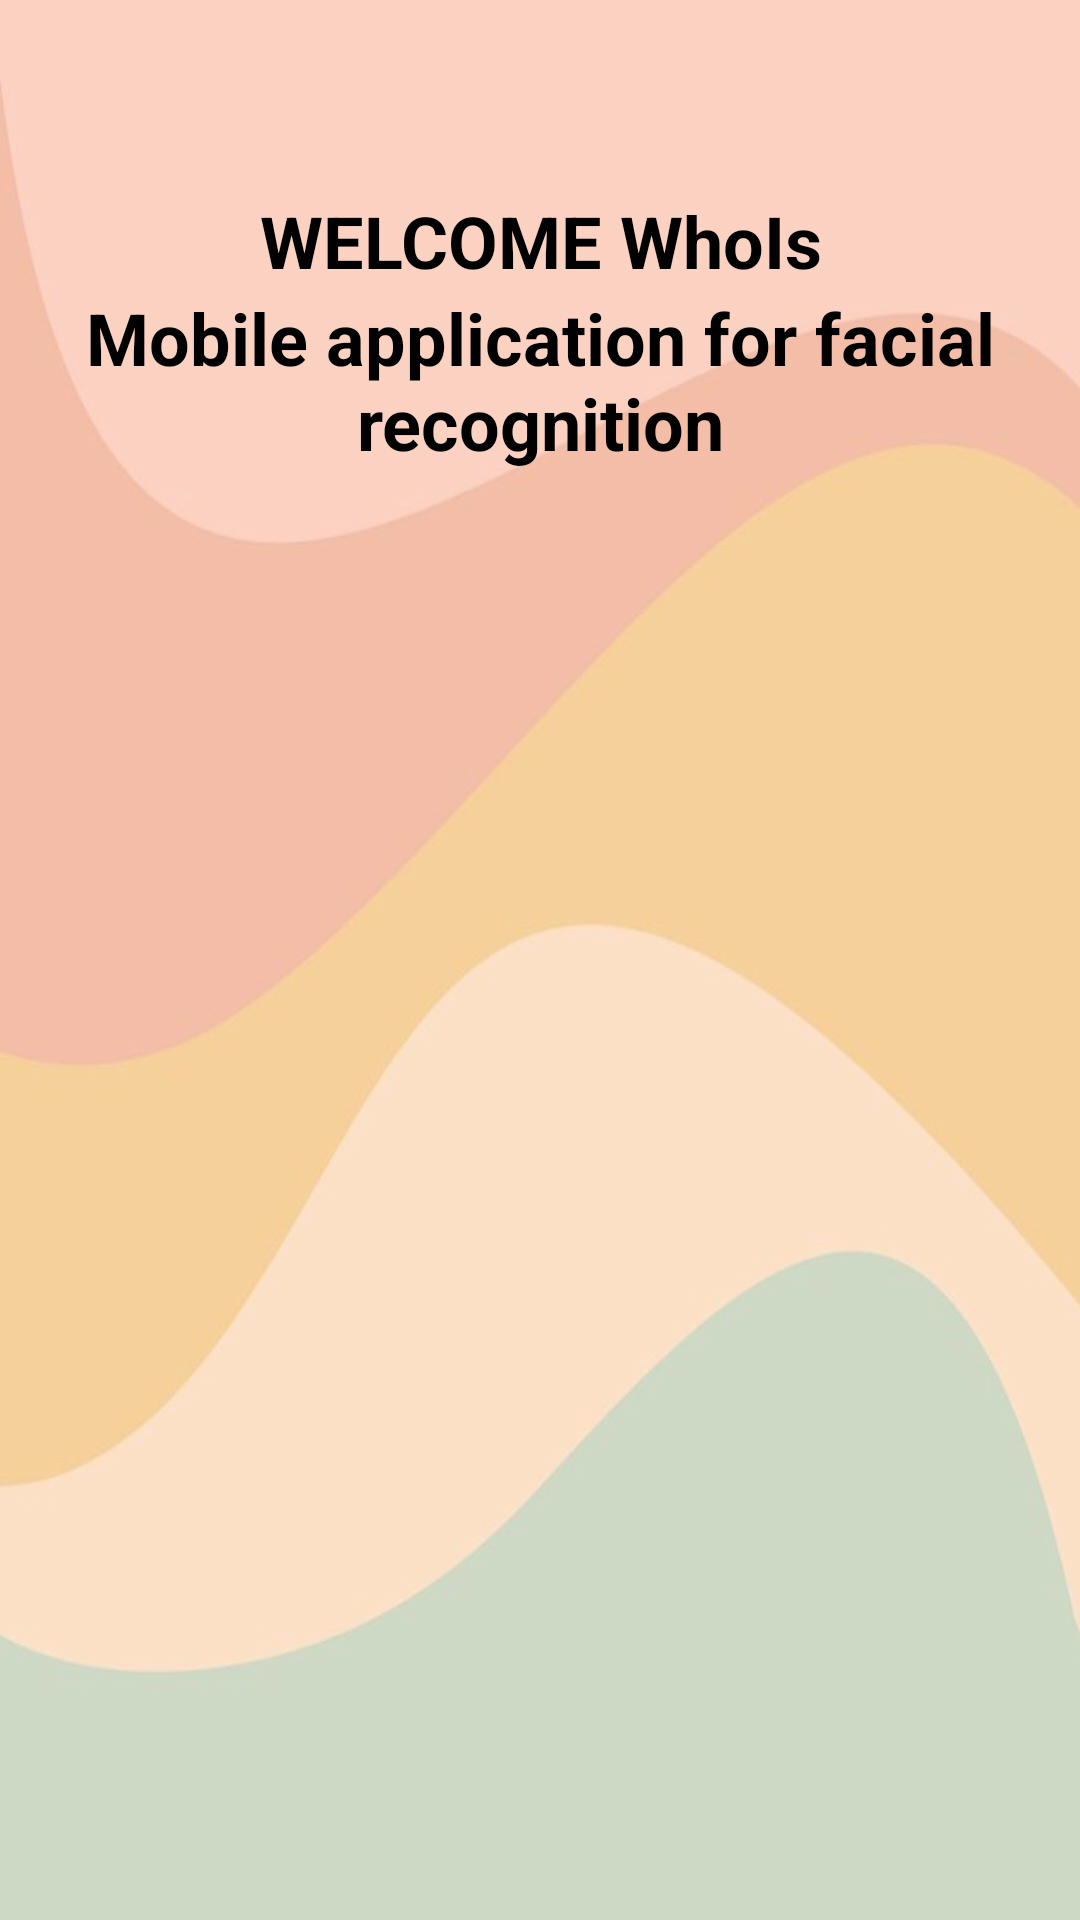

Produce the Android XML layout that renders to this screen, including the resource entries it uses.
<!-- AndroidManifest.xml: application theme AppTheme -->
<!-- res/layout/view_splash.xml -->
<?xml version="1.0" encoding="utf-8"?>
<ScrollView xmlns:android="http://schemas.android.com/apk/res/android"
    android:layout_width="match_parent"
    android:layout_height="match_parent"
    xmlns:app="http://schemas.android.com/apk/res-auto"
    android:fillViewport="true">

    <androidx.constraintlayout.widget.ConstraintLayout
        android:layout_width="match_parent"
        android:layout_height="wrap_content"
        android:background="@drawable/back_splash">
        <androidx.constraintlayout.widget.Guideline
            android:layout_width="wrap_content"
            android:layout_height="wrap_content"
            android:id="@+id/left_guideline"
            app:layout_constraintGuide_percent=".05"
            android:orientation="vertical"/>

        <androidx.constraintlayout.widget.Guideline
            android:layout_width="wrap_content"
            android:layout_height="wrap_content"
            android:id="@+id/left_two_guideline"
            app:layout_constraintGuide_percent=".20"
            android:orientation="vertical"/>

        <androidx.constraintlayout.widget.Guideline
            android:layout_width="wrap_content"
            android:layout_height="wrap_content"
            android:id="@+id/left_three_guideline"
            app:layout_constraintGuide_percent=".54"
            android:orientation="vertical"/>

        <androidx.constraintlayout.widget.Guideline
            android:layout_width="wrap_content"
            android:layout_height="wrap_content"
            android:id="@+id/right_guideline"
            app:layout_constraintGuide_percent=".95"
            android:orientation="vertical"/>

        <androidx.constraintlayout.widget.Guideline
            android:layout_width="wrap_content"
            android:layout_height="wrap_content"
            android:id="@+id/right_two_guideline"
            app:layout_constraintGuide_percent=".80"
            android:orientation="vertical"/>

        <androidx.constraintlayout.widget.Guideline
            android:layout_width="wrap_content"
            android:layout_height="wrap_content"
            android:id="@+id/right_three_guideline"
            app:layout_constraintGuide_percent=".40"
            android:orientation="vertical"/>

        <androidx.constraintlayout.widget.Guideline
            android:layout_width="wrap_content"
            android:layout_height="wrap_content"
            android:id="@+id/top_guideline"
            app:layout_constraintGuide_percent=".10"
            android:orientation="horizontal"/>

        <androidx.constraintlayout.widget.Guideline
            android:layout_width="wrap_content"
            android:layout_height="wrap_content"
            android:id="@+id/bottom_guideline"
            app:layout_constraintGuide_percent=".95"
            android:orientation="horizontal"/>

        <TextView
            android:layout_width="0dp"
            android:layout_height="wrap_content"
            android:id="@+id/tv_lbl_title"
            android:text="@string/lbl_title_splash"
            android:textStyle="bold"
            android:textSize="24sp"
            android:textAlignment="center"
            android:textColor="@color/colorPrimaryText"
            app:layout_constraintLeft_toLeftOf="@+id/left_guideline"
            app:layout_constraintRight_toRightOf="@+id/right_guideline"
            app:layout_constraintTop_toTopOf="@+id/top_guideline"/>

        <TextView
            android:layout_width="0dp"
            android:layout_height="wrap_content"
            android:id="@+id/tv_lbl_app"
            android:text="@string/lbl_title_app"
            android:textStyle="bold"
            android:textAlignment="center"
            android:textSize="24sp"
            android:textColor="@color/colorPrimaryText"
            app:layout_constraintLeft_toLeftOf="@+id/left_guideline"
            app:layout_constraintRight_toRightOf="@+id/right_guideline"
            app:layout_constraintTop_toBottomOf="@+id/tv_lbl_title"/>

        <ImageView
            android:id="@+id/iv_splash"
            android:layout_width="0dp"
            android:layout_height="0dp"
            android:contentDescription="@string/lbl_image"
            android:src="@drawable/splash"
            android:layout_marginTop="50dp"
            app:layout_constraintDimensionRatio="1.50f"
            app:layout_constraintLeft_toLeftOf="@+id/left_two_guideline"
            app:layout_constraintRight_toRightOf="@+id/right_two_guideline"
            app:layout_constraintTop_toBottomOf="@+id/tv_lbl_app" />
    </androidx.constraintlayout.widget.ConstraintLayout>


</ScrollView>
<!-- resources referenced by this layout -->
<resources>
  <color name="colorPrimaryText">#000000</color>
  <!-- drawable back_splash: png bitmap (drawable, 101586 bytes) -->
  <string name="lbl_image">Image</string>
  <string name="lbl_title_app">Mobile application for facial recognition</string>
  <string name="lbl_title_splash">WELCOME WhoIs</string>
  <style name="AppTheme" parent="Theme.AppCompat.Light.DarkActionBar">
          
          <item name="colorPrimary">@color/colorPrimary</item>
          <item name="colorPrimaryDark">@color/colorPrimaryDark</item>
          <item name="colorAccent">@color/colorAccent</item>
      </style>
  <color name="colorPrimary">#00bfa5</color>
  <color name="colorPrimaryDark">#008e76</color>
  <color name="colorAccent">#B2DFDB</color>
</resources>
